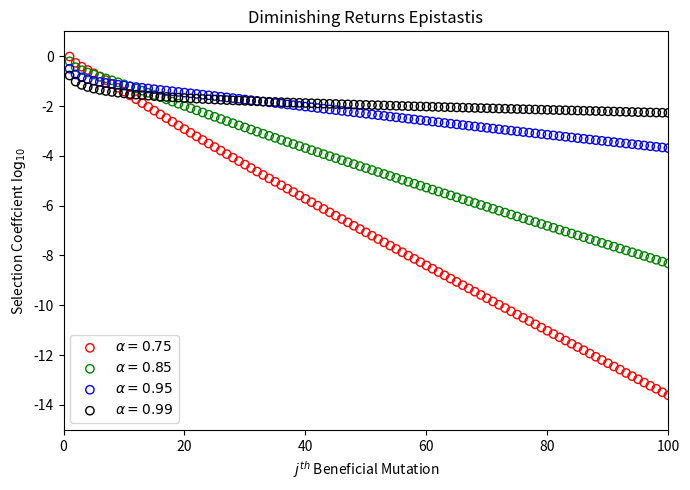

Source code (Python): (Note: this script raises an exception after producing the figure.)
# -*- coding: utf-8 -*-
"""
Created on Tue Aug 23 17:59:37 2022

[redacted]
"""
import numpy as np
import matplotlib.pyplot as plt
from scipy.stats import logser

def dj_terms(do,de,Fjj):
    
    dj = de*(do/de)**Fjj
    
    return dj

def selCoeff_k(dj1,dj2):
    
    sj = (dj1-dj2)/(dj2*(dj2-1))
    
    return sj

nCnt = 100
de = 3.1
do = 1.1
alpha1 = 0.75
alpha2 = 0.85
alpha3 = 0.95
alpha4 = 0.99

idx = [jj+1 for jj in range(nCnt)]

djj1 = [de] + [dj_terms(do,de,logser.cdf(jj+1,alpha1)) for jj in range(nCnt)]
djj2 = [de] + [dj_terms(do,de,logser.cdf(jj+1,alpha2)) for jj in range(nCnt)]
djj3 = [de] + [dj_terms(do,de,logser.cdf(jj+1,alpha3)) for jj in range(nCnt)]
djj4 = [de] + [dj_terms(do,de,logser.cdf(jj+1,alpha4)) for jj in range(nCnt)]

sk1 = [selCoeff_k(djj1[jj],djj1[jj+1]) for jj in range(nCnt)]
sk2 = [selCoeff_k(djj2[jj],djj2[jj+1]) for jj in range(nCnt)]
sk3 = [selCoeff_k(djj3[jj],djj3[jj+1]) for jj in range(nCnt)]
sk4 = [selCoeff_k(djj4[jj],djj4[jj+1]) for jj in range(nCnt)]    

fig,ax = plt.subplots(1,1,figsize=[7,5])

#ax.scatter(idx,np.log10(sk1),c='r')
#ax.scatter(idx,np.log10(sk2),c='g')
#ax.scatter(idx,np.log10(sk3),c='b')
#ax.scatter(idx,np.log10(sk4),c='k')

ax.scatter(idx,np.log10(sk1),edgecolors='r',facecolors='none',label=r'$\alpha=0.75$')
ax.scatter(idx,np.log10(sk2),edgecolors='g',facecolors='none',label=r'$\alpha=0.85$')
ax.scatter(idx,np.log10(sk3),edgecolors='b',facecolors='none',label=r'$\alpha=0.95$')
ax.scatter(idx,np.log10(sk4),edgecolors='k',facecolors='none',label=r'$\alpha=0.99$')

plt.xlim([0,100])
plt.ylim([-15,1])

plt.legend(loc='lower left')
plt.title('Diminishing Returns Epistastis')
plt.xlabel(r'$j^{th}$ Beneficial Mutation')
plt.ylabel(r'Selection Coeffcient $\log_{10}$')
plt.tight_layout()

fig.savefig('figures/Appendix/fig_Appendix_DRE_SelectionCoefficients.pdf')